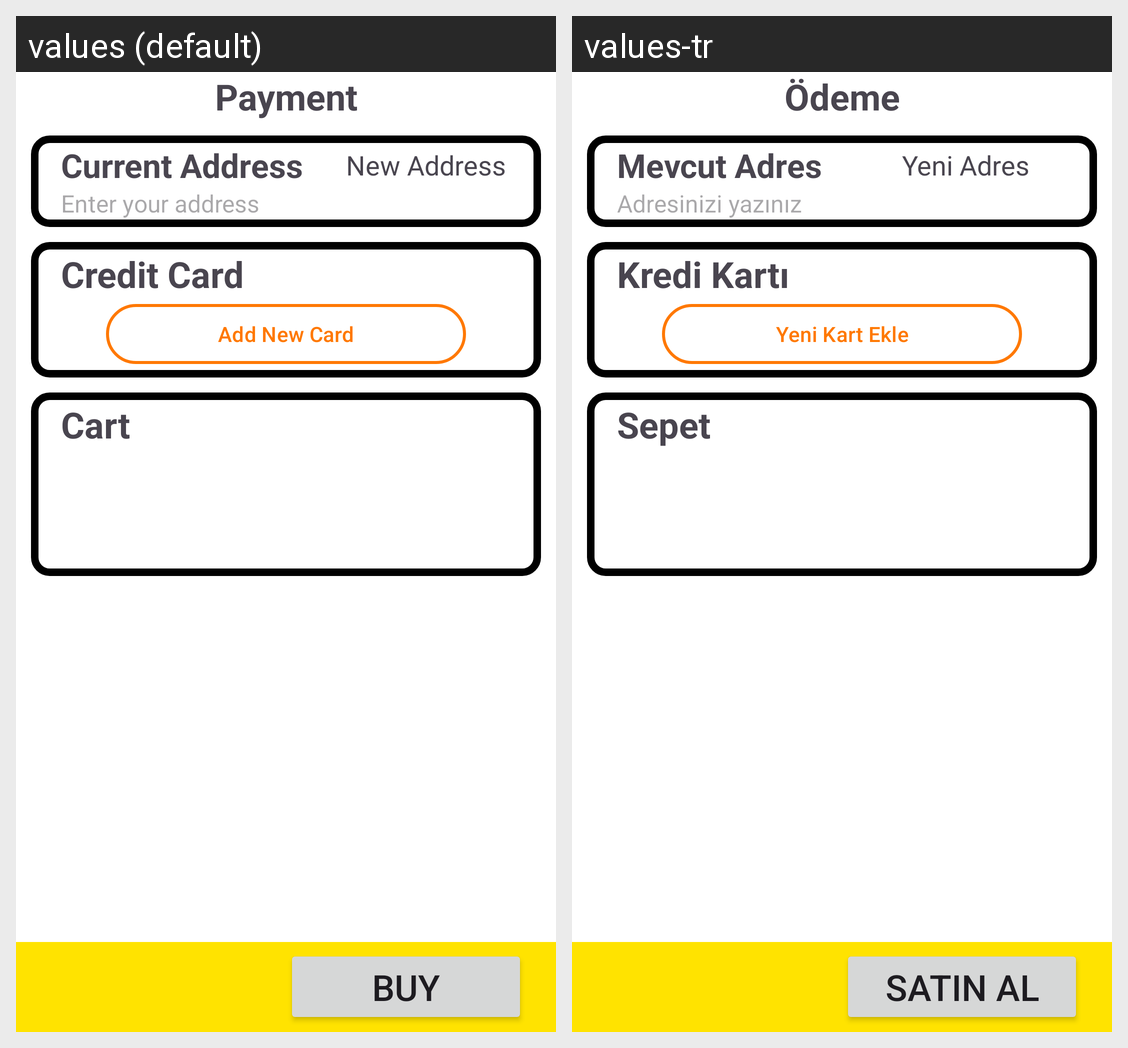

For this localized Android screen grid, give each drawn string resource with its value in every locale shown.
Android screen res/layout/fragment_payment.xml rendered under 2 locales, left to right: values (default), values-tr. Device: Nexus 5 (rendered at 1080×1920; each locale shown at half size, 540×960, under a caption strip naming it); theme Theme.E_Ticaret_Uygulamasi.
Strings drawn on this screen, with the default value and each locale's value (text and hints the layout hard-codes, and strings that could not be matched under every locale, appear in the picture but are not listed):

payment
  values: Payment
  values-tr: Ödeme

current_address
  values: Current Address
  values-tr: Mevcut Adres

new_address
  values: New Address
  values-tr: Yeni Adres

enter_your_address
  values: Enter your address
  values-tr: Adresinizi yazınız

credit_card
  values: Credit Card
  values-tr: Kredi Kartı

add_new_card
  values: Add New Card
  values-tr: Yeni Kart Ekle

cart
  values: Cart
  values-tr: Sepet

buy
  values: BUY
  values-tr: SATIN AL
